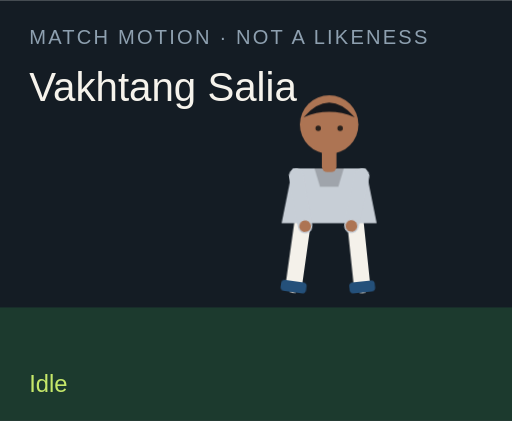
t = 0.00 s
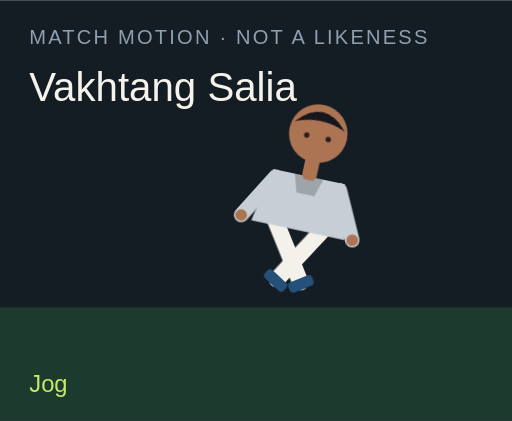
t = 1.50 s
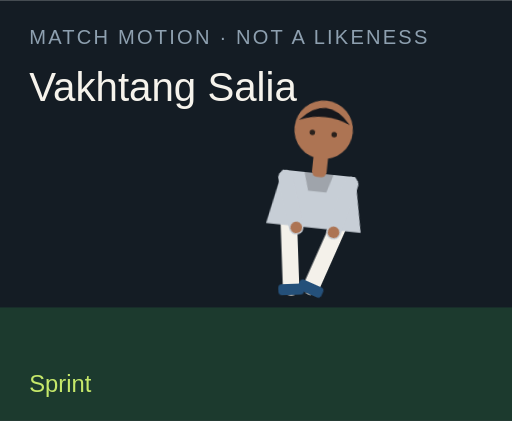
t = 3.00 s
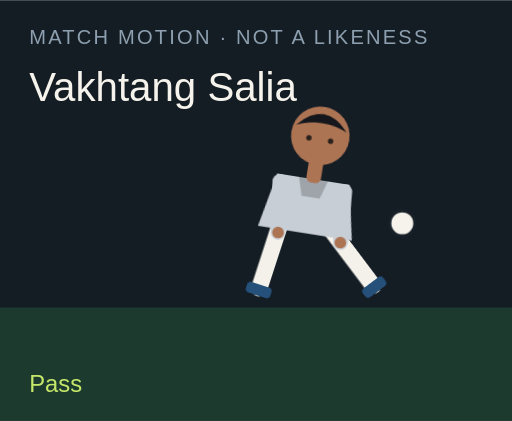
t = 4.50 s
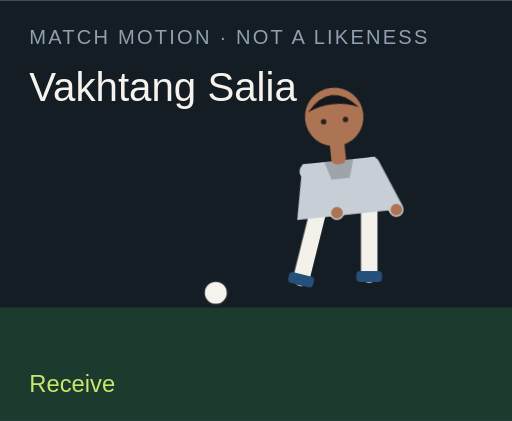
t = 6.00 s
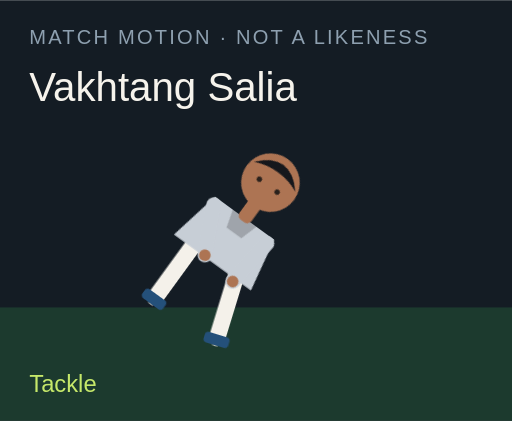
t = 7.50 s

The animated SVG that drew these frames (rendered in a browser with its animation timeline set to each time). Animation: 18 CSS @keyframes rules; one cycle of 9.00 s, repeats indefinitely.

<?xml version="1.0" encoding="UTF-8"?>
<svg xmlns="http://www.w3.org/2000/svg" viewBox="0 0 280 230" role="img">
  <style>@media (prefers-reduced-motion: reduce){animate,animateTransform{display:none}}</style>
  <rect width="280" height="230" fill="#141c24"/>
  <rect y="168" width="280" height="62" fill="#1c3a2e"/>
  <text x="16" y="24" fill="#8ea0b0" font-family="Arial,sans-serif" font-size="11" letter-spacing="1.2">MATCH MOTION · NOT A LIKENESS</text>
  <text x="16" y="55" fill="#f6f3ec" font-family="Impact,sans-serif" font-size="22">Vakhtang Salia</text>
  <circle r="7" fill="#f6f3ec" stroke="#172028" stroke-width="2" id="motion-24004" cx="150" cy="160" opacity="0">
    
    
    
  </circle>
  <g transform="translate(132 40)">
    <g id="motion-24026" transform="rotate(0 48 90)">
      
      <g id="motion-24028" transform="translate(0 0)">
        
        <g transform="translate(34 78)"><g id="motion-24030" transform="rotate(8)"><path d="M0 0 V38" stroke="#f4f1ea" stroke-width="9" stroke-linecap="round"/><rect x="-7" y="36" width="14" height="6" rx="2" fill="#24507a"/></g></g>
        <g transform="translate(62 78)"><g id="motion-24032" transform="rotate(-6)"><path d="M0 0 V38" stroke="#f4f1ea" stroke-width="9" stroke-linecap="round"/><rect x="-7" y="36" width="14" height="6" rx="2" fill="#24507a"/></g></g>
        <path d="M28 52 h40 l6 30 H22 Z" fill="#c7ced6"/>
        <path d="M40 52 h16 l-3 10 H43 Z" fill="#000" opacity=".2"/>
        <g transform="translate(30 56)"><g id="motion-24034" transform="rotate(-10)"><path d="M0 0 V28" stroke="#c7ced6" stroke-width="8" stroke-linecap="round"/><circle cx="0" cy="28" r="3.2" fill="#ad7453"/></g></g>
        <g transform="translate(66 56)"><g id="motion-24036" transform="rotate(12)"><path d="M0 0 V28" stroke="#c7ced6" stroke-width="8" stroke-linecap="round"/><circle cx="0" cy="28" r="3.2" fill="#ad7453"/></g></g>
        <rect x="44" y="40" width="8" height="14" rx="3" fill="#ad7453"/>
        <circle cx="48" cy="28" r="16" fill="#ad7453"/>
        <path d="M34 24 Q48 8 62 24 Q48 18 34 24" fill="#15171c"/>
        <circle cx="42" cy="30" r="1.5" fill="#2a211c"/><circle cx="54" cy="30" r="1.5" fill="#2a211c"/>
      </g>
    </g>
  </g>
  <text x="16" y="214" fill="#c6e86a" font-family="Arial,sans-serif" font-size="13" opacity="1" id="motion-24008">Idle</text><text x="16" y="214" fill="#c6e86a" font-family="Arial,sans-serif" font-size="13" opacity="0" id="motion-24010">Jog</text><text x="16" y="214" fill="#c6e86a" font-family="Arial,sans-serif" font-size="13" opacity="0" id="motion-24012">Sprint</text><text x="16" y="214" fill="#c6e86a" font-family="Arial,sans-serif" font-size="13" opacity="0" id="motion-24014">Dribble</text><text x="16" y="214" fill="#c6e86a" font-family="Arial,sans-serif" font-size="13" opacity="0" id="motion-24016">Pass</text><text x="16" y="214" fill="#c6e86a" font-family="Arial,sans-serif" font-size="13" opacity="0" id="motion-24018">Shoot</text><text x="16" y="214" fill="#c6e86a" font-family="Arial,sans-serif" font-size="13" opacity="0" id="motion-24020">Receive</text><text x="16" y="214" fill="#c6e86a" font-family="Arial,sans-serif" font-size="13" opacity="0" id="motion-24022">Tackle</text><text x="16" y="214" fill="#c6e86a" font-family="Arial,sans-serif" font-size="13" opacity="0" id="motion-24024">Slide</text>
<style>@keyframes track-24005{0%{cx:150px}11.1%{cx:156px}22.2%{cx:164px}33.300000000000004%{cx:142px}44.4%{cx:190px}55.60000000000001%{cx:250px}66.7%{cx:118px}77.8%{cx:150px}88.9%{cx:150px}100%{cx:150px}}@keyframes track-24006{0%{cy:160px}11.1%{cy:158px}22.2%{cy:154px}33.300000000000004%{cy:156px}44.4%{cy:148px}55.60000000000001%{cy:96px}66.7%{cy:160px}77.8%{cy:160px}88.9%{cy:160px}100%{cy:160px}}@keyframes track-24007{0%{opacity:0}11.1%{opacity:0}22.2%{opacity:0}33.300000000000004%{opacity:1}44.4%{opacity:1}55.60000000000001%{opacity:1}66.7%{opacity:1}77.8%{opacity:0}88.9%{opacity:0}100%{opacity:0}}@keyframes track-24009{0%{opacity:1}11.1%{opacity:0}22.2%{opacity:0}33.300000000000004%{opacity:0}44.4%{opacity:0}55.60000000000001%{opacity:0}66.7%{opacity:0}77.8%{opacity:0}88.9%{opacity:0}100%{opacity:1}}@keyframes track-24011{0%{opacity:0}11.1%{opacity:1}22.2%{opacity:0}33.300000000000004%{opacity:0}44.4%{opacity:0}55.60000000000001%{opacity:0}66.7%{opacity:0}77.8%{opacity:0}88.9%{opacity:0}100%{opacity:0}}@keyframes track-24013{0%{opacity:0}11.1%{opacity:0}22.2%{opacity:1}33.300000000000004%{opacity:0}44.4%{opacity:0}55.60000000000001%{opacity:0}66.7%{opacity:0}77.8%{opacity:0}88.9%{opacity:0}100%{opacity:0}}@keyframes track-24015{0%{opacity:0}11.1%{opacity:0}22.2%{opacity:0}33.300000000000004%{opacity:1}44.4%{opacity:0}55.60000000000001%{opacity:0}66.7%{opacity:0}77.8%{opacity:0}88.9%{opacity:0}100%{opacity:0}}@keyframes track-24017{0%{opacity:0}11.1%{opacity:0}22.2%{opacity:0}33.300000000000004%{opacity:0}44.4%{opacity:1}55.60000000000001%{opacity:0}66.7%{opacity:0}77.8%{opacity:0}88.9%{opacity:0}100%{opacity:0}}@keyframes track-24019{0%{opacity:0}11.1%{opacity:0}22.2%{opacity:0}33.300000000000004%{opacity:0}44.4%{opacity:0}55.60000000000001%{opacity:1}66.7%{opacity:0}77.8%{opacity:0}88.9%{opacity:0}100%{opacity:0}}@keyframes track-24021{0%{opacity:0}11.1%{opacity:0}22.2%{opacity:0}33.300000000000004%{opacity:0}44.4%{opacity:0}55.60000000000001%{opacity:0}66.7%{opacity:1}77.8%{opacity:0}88.9%{opacity:0}100%{opacity:0}}@keyframes track-24023{0%{opacity:0}11.1%{opacity:0}22.2%{opacity:0}33.300000000000004%{opacity:0}44.4%{opacity:0}55.60000000000001%{opacity:0}66.7%{opacity:0}77.8%{opacity:1}88.9%{opacity:0}100%{opacity:0}}@keyframes track-24025{0%{opacity:0}11.1%{opacity:0}22.2%{opacity:0}33.300000000000004%{opacity:0}44.4%{opacity:0}55.60000000000001%{opacity:0}66.7%{opacity:0}77.8%{opacity:0}88.9%{opacity:1}100%{opacity:0}}@keyframes track-24027{0%{transform:rotate(0deg)}11.1%{transform:rotate(8deg)}22.2%{transform:rotate(16deg)}33.300000000000004%{transform:rotate(6deg)}44.4%{transform:rotate(4deg)}55.60000000000001%{transform:rotate(14deg)}66.7%{transform:rotate(-6deg)}77.8%{transform:rotate(34deg)}88.9%{transform:rotate(38deg)}100%{transform:rotate(0deg)}}@keyframes track-24029{0%{transform:translate(0px,0px)}11.1%{transform:translate(0px,-3px)}22.2%{transform:translate(0px,-6px)}33.300000000000004%{transform:translate(0px,-2px)}44.4%{transform:translate(0px,2px)}55.60000000000001%{transform:translate(0px,-4px)}66.7%{transform:translate(0px,1px)}77.8%{transform:translate(0px,10px)}88.9%{transform:translate(0px,12px)}100%{transform:translate(0px,0px)}}@keyframes track-24031{0%{transform:rotate(8deg)}11.1%{transform:rotate(-26deg)}22.2%{transform:rotate(-42deg)}33.300000000000004%{transform:rotate(-8deg)}44.4%{transform:rotate(6deg)}55.60000000000001%{transform:rotate(12deg)}66.7%{transform:rotate(20deg)}77.8%{transform:rotate(-8deg)}88.9%{transform:rotate(8deg)}100%{transform:rotate(8deg)}}@keyframes track-24033{0%{transform:rotate(-6deg)}11.1%{transform:rotate(24deg)}22.2%{transform:rotate(38deg)}33.300000000000004%{transform:rotate(18deg)}44.4%{transform:rotate(-38deg)}55.60000000000001%{transform:rotate(-54deg)}66.7%{transform:rotate(6deg)}77.8%{transform:rotate(-22deg)}88.9%{transform:rotate(-16deg)}100%{transform:rotate(-6deg)}}@keyframes track-24035{0%{transform:rotate(-10deg)}11.1%{transform:rotate(24deg)}22.2%{transform:rotate(36deg)}33.300000000000004%{transform:rotate(-18deg)}44.4%{transform:rotate(10deg)}55.60000000000001%{transform:rotate(-24deg)}66.7%{transform:rotate(-30deg)}77.8%{transform:rotate(12deg)}88.9%{transform:rotate(-64deg)}100%{transform:rotate(-10deg)}}@keyframes track-24037{0%{transform:rotate(12deg)}11.1%{transform:rotate(-20deg)}22.2%{transform:rotate(-32deg)}33.300000000000004%{transform:rotate(14deg)}44.4%{transform:rotate(-26deg)}55.60000000000001%{transform:rotate(18deg)}66.7%{transform:rotate(-22deg)}77.8%{transform:rotate(-6deg)}88.9%{transform:rotate(18deg)}100%{transform:rotate(12deg)}}@media(prefers-reduced-motion:no-preference){#motion-24004{animation:track-24005 9s linear infinite both,track-24006 9s linear infinite both,track-24007 9s steps(1,end) infinite both}#motion-24008{animation:track-24009 9s steps(1,end) infinite both}#motion-24010{animation:track-24011 9s steps(1,end) infinite both}#motion-24012{animation:track-24013 9s steps(1,end) infinite both}#motion-24014{animation:track-24015 9s steps(1,end) infinite both}#motion-24016{animation:track-24017 9s steps(1,end) infinite both}#motion-24018{animation:track-24019 9s steps(1,end) infinite both}#motion-24020{animation:track-24021 9s steps(1,end) infinite both}#motion-24022{animation:track-24023 9s steps(1,end) infinite both}#motion-24024{animation:track-24025 9s steps(1,end) infinite both}#motion-24026{animation:track-24027 9s linear infinite both}#motion-24028{animation:track-24029 9s linear infinite both}#motion-24030{animation:track-24031 9s linear infinite both}#motion-24032{animation:track-24033 9s linear infinite both}#motion-24034{animation:track-24035 9s linear infinite both}#motion-24036{animation:track-24037 9s linear infinite both}}</style></svg>
